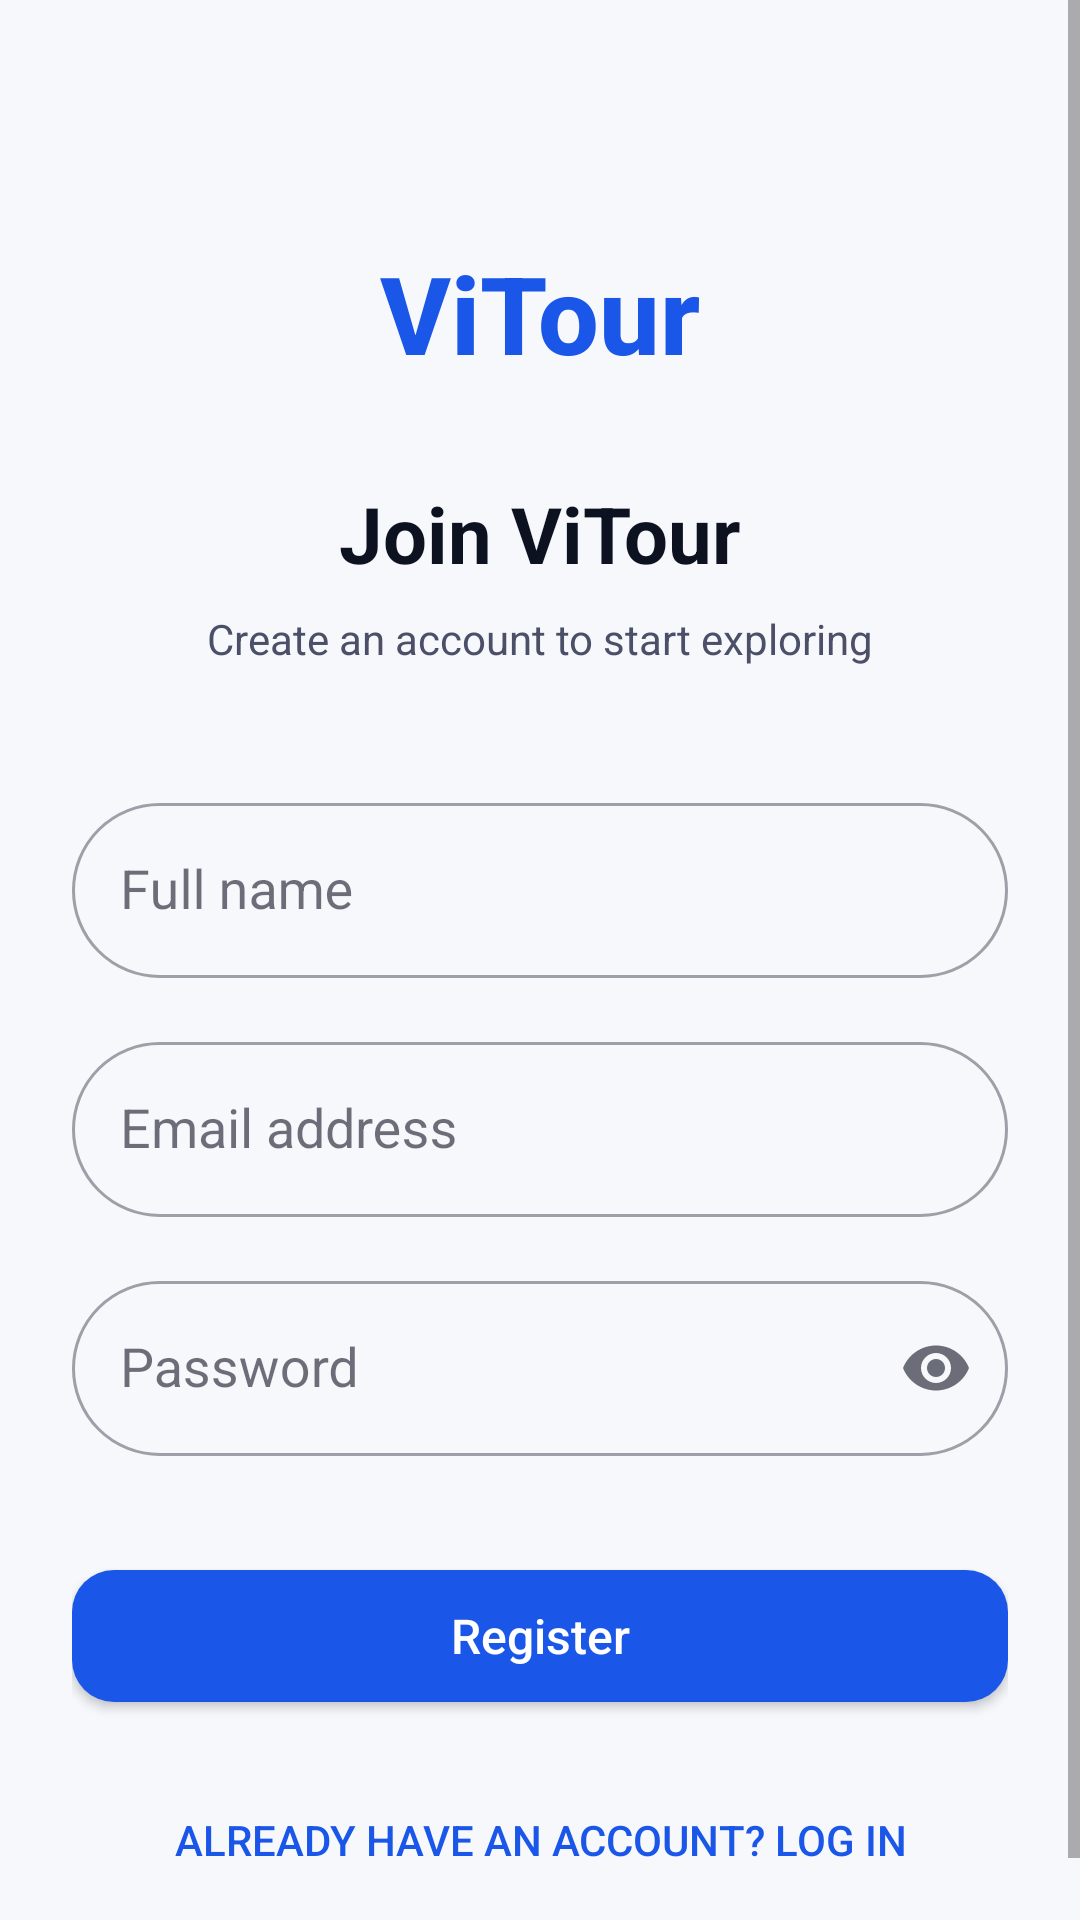

Produce the Android XML layout that renders to this screen, including the resource entries it uses.
<!-- AndroidManifest.xml: application theme Theme.ViTour -->
<!-- res/layout/activity_register.xml -->
<?xml version="1.0" encoding="utf-8"?>
<ScrollView
    xmlns:android="http://schemas.android.com/apk/res/android"
    xmlns:app="http://schemas.android.com/apk/res-auto"
    android:layout_width="match_parent"
    android:layout_height="match_parent"
    android:background="@color/vitour_background"
    android:fillViewport="true">

    <androidx.constraintlayout.widget.ConstraintLayout
        android:layout_width="match_parent"
        android:layout_height="wrap_content"
        android:padding="24dp">

        <TextView
            android:id="@+id/tv_brand"
            android:layout_width="wrap_content"
            android:layout_height="wrap_content"
            android:fontFamily="sans-serif-medium"
            android:text="ViTour"
            android:textColor="@color/vitour_primary"
            android:textSize="36sp"
            android:textStyle="bold"
            android:layout_marginTop="56dp"
            app:layout_constraintEnd_toEndOf="parent"
            app:layout_constraintStart_toStartOf="parent"
            app:layout_constraintTop_toTopOf="parent" />

        <TextView
            android:id="@+id/tv_title"
            android:layout_width="wrap_content"
            android:layout_height="wrap_content"
            android:layout_marginTop="32dp"
            android:text="@string/register_title"
            android:textColor="@color/vitour_on_background"
            android:textSize="26sp"
            android:textStyle="bold"
            app:layout_constraintEnd_toEndOf="parent"
            app:layout_constraintStart_toStartOf="parent"
            app:layout_constraintTop_toBottomOf="@id/tv_brand" />

        <TextView
            android:id="@+id/tv_subtitle"
            android:layout_width="wrap_content"
            android:layout_height="wrap_content"
            android:layout_marginTop="8dp"
            android:text="@string/register_subtitle"
            android:textColor="@color/vitour_on_surface_variant"
            android:textSize="14sp"
            app:layout_constraintEnd_toEndOf="parent"
            app:layout_constraintStart_toStartOf="parent"
            app:layout_constraintTop_toBottomOf="@id/tv_title" />

        
        <com.google.android.material.textfield.TextInputLayout
            android:id="@+id/til_full_name"
            style="@style/Widget.MaterialComponents.TextInputLayout.OutlinedBox"
            android:layout_width="0dp"
            android:layout_height="wrap_content"
            android:layout_marginTop="40dp"
            android:hint="@string/full_name_hint"
            app:layout_constraintEnd_toEndOf="parent"
            app:layout_constraintStart_toStartOf="parent"
            app:layout_constraintTop_toBottomOf="@id/tv_subtitle"
            app:startIconDrawable="@drawable/ic_person">

            <com.google.android.material.textfield.TextInputEditText
                android:id="@+id/et_full_name"
                style="@style/AppEditTextStyle"
                android:layout_width="match_parent"
                android:layout_height="wrap_content"
                android:inputType="textPersonName"
                android:maxLines="1" />
        </com.google.android.material.textfield.TextInputLayout>

        
        <com.google.android.material.textfield.TextInputLayout
            android:id="@+id/til_email"
            style="@style/Widget.MaterialComponents.TextInputLayout.OutlinedBox"
            android:layout_width="0dp"
            android:layout_height="wrap_content"
            android:layout_marginTop="16dp"
            android:hint="@string/email_hint"
            app:layout_constraintEnd_toEndOf="parent"
            app:layout_constraintStart_toStartOf="parent"
            app:layout_constraintTop_toBottomOf="@id/til_full_name"
            app:startIconDrawable="@drawable/ic_email">

            <com.google.android.material.textfield.TextInputEditText
                android:id="@+id/et_email"
                style="@style/AppEditTextStyle"
                android:layout_width="match_parent"
                android:layout_height="wrap_content"
                android:inputType="textEmailAddress"
                android:maxLines="1" />
        </com.google.android.material.textfield.TextInputLayout>

        
        <com.google.android.material.textfield.TextInputLayout
            android:id="@+id/til_password"
            style="@style/Widget.MaterialComponents.TextInputLayout.OutlinedBox"
            android:layout_width="0dp"
            android:layout_height="wrap_content"
            android:layout_marginTop="16dp"
            android:hint="@string/password_hint"
            app:endIconMode="password_toggle"
            app:layout_constraintEnd_toEndOf="parent"
            app:layout_constraintStart_toStartOf="parent"
            app:layout_constraintTop_toBottomOf="@id/til_email"
            app:startIconDrawable="@drawable/ic_lock">

            <com.google.android.material.textfield.TextInputEditText
                android:id="@+id/et_password"
                style="@style/AppEditTextStyle"
                android:layout_width="match_parent"
                android:layout_height="wrap_content"
                android:inputType="textPassword"
                android:maxLines="1" />
        </com.google.android.material.textfield.TextInputLayout>

        
        <com.google.android.material.button.MaterialButton
            android:id="@+id/btn_register"
            android:layout_width="0dp"
            android:layout_height="56dp"
            android:layout_marginTop="32dp"
            android:text="@string/register"
            android:textSize="16sp"
            app:layout_constraintEnd_toEndOf="parent"
            app:layout_constraintStart_toStartOf="parent"
            app:layout_constraintTop_toBottomOf="@id/til_password" />

        <com.google.android.material.progressindicator.CircularProgressIndicator
            android:id="@+id/progress_bar"
            android:layout_width="wrap_content"
            android:layout_height="wrap_content"
            android:layout_marginTop="16dp"
            android:visibility="gone"
            app:layout_constraintEnd_toEndOf="parent"
            app:layout_constraintStart_toStartOf="parent"
            app:layout_constraintTop_toBottomOf="@id/btn_register" />

        
        <com.google.android.material.button.MaterialButton
            android:id="@+id/btn_go_login"
            style="@style/Widget.MaterialComponents.Button.TextButton"
            android:layout_width="wrap_content"
            android:layout_height="wrap_content"
            android:layout_marginTop="16dp"
            android:text="@string/already_have_account"
            app:layout_constraintBottom_toBottomOf="parent"
            app:layout_constraintEnd_toEndOf="parent"
            app:layout_constraintStart_toStartOf="parent"
            app:layout_constraintTop_toBottomOf="@id/progress_bar" />

    </androidx.constraintlayout.widget.ConstraintLayout>

</ScrollView>
<!-- resources referenced by this layout -->
<resources>
  <color name="vitour_background">#F7F8FC</color>
  <color name="vitour_on_background">#0D1220</color>
  <color name="vitour_on_surface_variant">#4B5068</color>
  <color name="vitour_primary">#1A56E8</color>
  <string name="already_have_account">Already have an account? Log in</string>
  <string name="email_hint">Email address</string>
  <string name="full_name_hint">Full name</string>
  <string name="password_hint">Password</string>
  <string name="register">Register</string>
  <string name="register_subtitle">Create an account to start exploring</string>
  <string name="register_title">Join ViTour</string>
  <style name="AppEditTextStyle" parent="Widget.AppCompat.EditText">
          <item name="android:textColor">#000000</item>
          <item name="android:textColorHint">#808080</item>
          <item name="colorControlNormal">#808080</item>
          <item name="android:forceDarkAllowed" tools:targetApi="q">false</item>
      </style>
  <color name="vitour_on_primary">#FFFFFF</color>
  <color name="vitour_secondary">#FF6B6B</color>
  <color name="vitour_on_secondary">#FFFFFF</color>
  <color name="vitour_error">#FF4759</color>
  <color name="vitour_on_error">#FFFFFF</color>
  <color name="vitour_surface">#FFFFFF</color>
  <color name="vitour_on_surface">#0D1220</color>
  <style name="WindowAnimation.ViTour" parent="@android:style/Animation.Activity">
          <item name="android:activityOpenEnterAnimation">@android:anim/fade_in</item>
          <item name="android:activityOpenExitAnimation">@android:anim/fade_out</item>
          <item name="android:activityCloseEnterAnimation">@android:anim/fade_in</item>
          <item name="android:activityCloseExitAnimation">@android:anim/fade_out</item>
      </style>
  <style name="Shape.ViTour.Chip" parent="ShapeAppearance.MaterialComponents.SmallComponent">
          <item name="cornerFamily">rounded</item>
          <item name="cornerSize">50%</item>
      </style>
  <style name="Shape.ViTour.Button" parent="ShapeAppearance.MaterialComponents.SmallComponent">
          <item name="cornerSize">@dimen/radius_button</item>
      </style>
  <style name="Shape.ViTour.Card" parent="ShapeAppearance.MaterialComponents.MediumComponent">
          <item name="cornerSize">@dimen/radius_card</item>
      </style>
  <dimen name="radius_button">14dp</dimen>
  <dimen name="radius_card">20dp</dimen>
  <dimen name="elevation_card">2dp</dimen>
  <dimen name="stroke_thin">1dp</dimen>
  <color name="vitour_outline_variant">#F0F2F9</color>
  <dimen name="spacing_card_gap">12dp</dimen>
  <dimen name="size_button_height">52dp</dimen>
  <style name="TextAppearance.ViTour.Title.Medium" parent="TextAppearance.MaterialComponents.Subtitle2">
          <item name="android:textSize">@dimen/text_title_md</item>
          <item name="android:textColor">@color/vitour_text_primary</item>
          <item name="android:fontFamily">sans-serif-medium</item>
      </style>
  <style name="Shape.ViTour.Input" parent="ShapeAppearance.MaterialComponents.SmallComponent">
          <item name="cornerSize">@dimen/radius_input</item>
      </style>
  <color name="vitour_outline">#DDE1F0</color>
  <dimen name="stroke_medium">1.5dp</dimen>
  <color name="vitour_text_tertiary">#9498B0</color>
  <style name="TextAppearance.ViTour.Label" parent="TextAppearance.MaterialComponents.Button">
          <item name="android:textSize">@dimen/text_label</item>
          <item name="android:textColor">@color/vitour_text_tertiary</item>
          <item name="android:fontFamily">sans-serif-medium</item>
          <item name="android:letterSpacing">0.01</item>
          <item name="android:textAllCaps">false</item>
      </style>
  <color name="vitour_surface_variant">#EFF1F8</color>
  <dimen name="text_title_md">16sp</dimen>
  <color name="vitour_text_primary">#0D1220</color>
  <dimen name="radius_input">12dp</dimen>
  <dimen name="text_label">12sp</dimen>
</resources>
